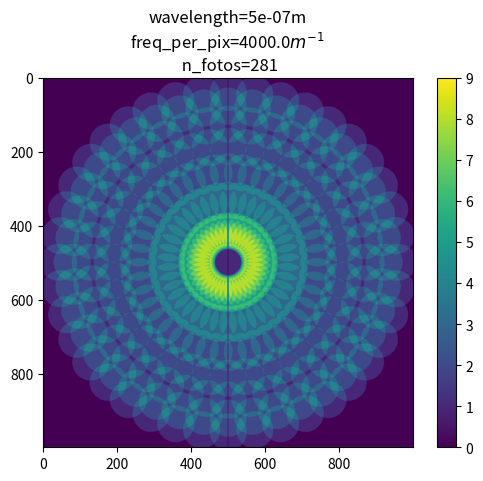

Write the Python code that produced this figure.
import numpy as np
import matplotlib.pyplot as plt

def calculate_position_sph(z0, R, tita_max, fi0, n_leds, m, n): # units in mm
    fim = m * fi0
    titan = np.pi - tita_max* n/n_leds
    x = R * np.cos(m*fi0) * np.sin(titan)
    y = R * np.sin(m*fi0) * np.sin(titan)
    z = -z0 + R*np.cos(titan)
    return np.array([x, y, z])


def calculate_k_vector_general(led_position, wavelength, offset=np.array([0,0,0])):
    x, y, z = led_position - offset
    #k_0 = 2*np.pi/wavelength
    k_0 = 1/wavelength
    module = np.linalg.norm(np.array([x,y,z]))
    kx = -x/module
    ky = -y/module
    kz = -z/module
    k_vector = np.array([kx,ky,kz])*k_0
    return k_vector


def calculate_k_vectors_sph(z0, R, tita_max, fi0, n_leds, n_steps, wavelength, offset=np.array([0,0,0])):
    k_vectors = []
    max_steps = int(2*np.pi/fi0)

    pos_0 = calculate_position_sph(z0, R, tita_max, fi0, n_leds, 0, 0)
    k_vectors.append(calculate_k_vector_general(pos_0, wavelength, offset))

    for m in range(0, max_steps, n_steps):
        for n in range(1, n_leds + 1):
            led_pos = calculate_position_sph(z0, R, tita_max, fi0, n_leds, m, n)
            k_vectors.append(calculate_k_vector_general(led_pos, wavelength, offset))
    return np.array(k_vectors)

def calculate_position_matrix(z0, dx, dy, i, j, led_0_0_offset=(0,0)):
    x, y = j*dx + led_0_0_offset[0], i*dy + led_0_0_offset[1]
    z = -z0
    return (x, y, z)

def calculate_k_vectors_matrix(z0, dx, dy, wavelength, x_range=range(-2, 3, 1), y_range=range(-2, 3, 1) ,led_0_0_offset=(0,0), offset=np.array([0,0,0])):
    k_vectors = []
    for i in x_range:
        for j in y_range:
            led_pos = calculate_position_matrix(z0, dx, dy, i, j, led_0_0_offset=led_0_0_offset)
            k_vector = calculate_k_vector_general(led_pos, wavelength, offset)
            k_vectors.append(k_vector)
    return k_vectors

def graph_support(k_vectors, NA):
    fig, ax = plt.subplots(1)
    radio = NA * np.linalg.norm(k_vectors[0])
    for k_vector in k_vectors:
        kx, ky, kz = k_vector
        ax.scatter(kx, ky, s=0.5, color="black")
        circle = plt.Circle((kx, ky), radio, alpha=0.2, linewidth=0.2)
        ax.set_aspect(1)
        ax.add_artist(circle)
    ax.set_title("wavelength="+str(wavelength))
    k_vectors = np.array(k_vectors)
    ax.set_xlim([min(k_vectors[:, 0]) - radio, max(k_vectors[:,0]) + radio])
    ax.set_ylim([min(k_vectors[:, 1]) - radio, max(k_vectors[:,1]) + radio])

def create_circular_mask(h, w, center=None, radius=None):

    if center is None: # use the middle of the image
        center = (int(w/2), int(h/2))
    if radius is None: # use the smallest distance between the center and image walls
        radius = min(center[0], center[1], w-center[0], h-center[1])

    Y, X = np.ogrid[-h//2:h//2, -w//2:w//2]
    dist_from_center = np.sqrt((X - center[0])**2 + (Y-center[1] )**2)

    mask = dist_from_center <= radius
    return mask

def overlap(k_vectors, NA, freq_per_pix=1.6e4, shape=(1000,1000)):
    fig, ax = plt.subplots(1)
    k_vectors = np.array(k_vectors)/freq_per_pix
    radius = NA * np.linalg.norm(k_vectors[0])
    img = np.zeros(shape=shape)
    shapex, shapey = shape
    for k_vector in k_vectors:
        kx, ky, kz = k_vector
        msk = create_circular_mask(shapex, shapey, center=(kx, ky), radius=radius)
        img[msk] = img[msk] + 1
    img[:, 499:501] = 0
    pos = ax.imshow(img)
    fig.colorbar(pos, ax=ax)
    ax.set_title("wavelength="+str(wavelength)+"m\nfreq_per_pix="+str(freq_per_pix)+"$m^{-1}$"+"\n n_fotos="+str(len(k_vectors)))
    return img

#def graph_led_positions(calculate_pos_func, fig, **kwargs):
#    print(vector_length, z0, R, tita_max, fi0, n_leds, n_steps)
#    ax = fig.add_subplot(projection='3d')
#    positions = calculate_pos_func(**kwargs)
#    k_0 = np.linalg.norm(calculate_k_vector_general(positions[0], wavelength))
#    for position in positions:
#        x, y, z = position
#        ax.scatter(x,y,z)
#        kx, ky, kz = vector_length * calculate_k_vector_general(position, wavelength)/k_0
#        ax.quiver(x,y,z,kx,ky,kz)
#    plt.show()


def graph_led_positions_sph(k_vectors, z0, R, tita_max, fi0, n_leds, n_steps, ax, vector_length = 20):
    max_steps = int(2*np.pi/fi0)
    i = 0
    k0 = np.linalg.norm(k_vectors[0])
    for m in range(0, max_steps, n_steps):
        for n in range(1, n_leds + 1):
            x, y, z = calculate_position_sph(z0, R, tita_max, fi0, n_leds, m, n)
            ax.scatter(x, y, z, color="tab:brown")
            kx, ky, kz = vector_length* k_vectors[i+1]/k0
            #ax.quiver(x,y,z,kx,ky,kz, linewidth=1,color="tab:olive")
            i = i+1


def graph_led_positions_matrix(k_vectors, z0, dx, dy, ax, range_x=range(-2, 3, 1), range_y=range(-2, 3,1), vector_length=20):
    k_0 = np.linalg.norm(k_vectors[0])
    ii = 0
    for i in range_x:
        for j in range_y:
            x, y, z = calculate_position_matrix(z0, dx, dy, i, j, led_0_0_offset=(0,0))
            ax.scatter(x,y,z, color="tab:orange")
            kx, ky, kz = vector_length * k_vectors[ii]/k_0
            #ax.quiver(x, y, z, kx, ky, kz, linewidth=1,color="tab:blue")
            ii = ii + 1


        
z0 = -10
R = 80
tita_max = np.pi/3
fi0 = 2*np.pi/40
n_leds = 7
wavelength = 500e-9
NA = 0.1
n_steps = 1
offset = np.array([-14,0,0])

z0_matrix = 100
dx = 6
dy = 6
range_x = range(-10, 11, 1)
range_y = range(-10, 11, 1)

vector_length=10
freq_per_pix=4e3

k_vectors_sph = calculate_k_vectors_sph(z0, R, tita_max, fi0, n_leds, n_steps, wavelength)
#k_vectors_sph_offset = calculate_k_vectors_sph(z0, R, tita_max, fi0, n_leds, n_steps, wavelength, offset)
#k_vectors_matrix = calculate_k_vectors_matrix(z0_matrix, dx, dy, wavelength, x_range=range_x, y_range=range_y) 
#k_vectors_matrix_offset = calculate_k_vectors_matrix(z0_matrix, dx, dy, wavelength, x_range=range_x, y_range=range_y, offset=offset) 

#fig = plt.figure()
#ax = fig.add_subplot(projection='3d')
#ax.set_xlim([-100, 100])
#ax.set_ylim([-100, 100])
#ax.set_zlim([-250, -50])
#ax.scatter(0,0,0, color="k", s=30)
#
#graph_led_positions_sph(k_vectors_sph, z0, R, tita_max, fi0, n_leds, n_steps, ax)
#
#ax.set_xlim([-100, 100])
#ax.set_ylim([-100, 100])
#ax.set_zlim([-250, -50])
#
#
#graph_led_positions_matrix(k_vectors_matrix, z0_matrix, dx, dy, ax, range_x = range_x, range_y=range_y)
#
#plt.savefig("representacion_3d.png")
#plt.show()

#
#graph_support(k_vectors_sph, NA)
#graph_support(k_vectors_matrix, NA)
#plt.show()

#erres = np.arange()
n_samples = 1000
ol_sph = overlap(k_vectors_sph, NA, freq_per_pix=freq_per_pix, shape=(1000,1000))
#plt.savefig("ol_sph.png")
#ol_sph_offset = overlap(k_vectors_sph_offset, NA, freq_per_pix=freq_per_pix, shape=(1000,1000))
#plt.savefig("ol_sph_offset.png")
#ol_mat = overlap(k_vectors_matrix, NA, freq_per_pix=freq_per_pix, shape=(1000,1000))
##plt.savefig("ol_mat.png")
#ol_mat_offset = overlap(k_vectors_matrix_offset, NA, freq_per_pix=freq_per_pix, shape=(1000,1000))
#plt.savefig("ol_mat_parche.png")

plt.show()


#n_pix = n_samples**2
#n_nonzero_sph = np.count_nonzero(ol_sph > 0)
#n_nonzero_mat = np.count_nonzero(ol_mat > 0)
#nums_ol = np.arange(1, 21, 1)
#ols_sph = []
#ols_mat = []
#for num_ol in nums_ol:
#    ols_sph.append(np.count_nonzero(ol_sph >= num_ol)/n_pix)
#    ols_mat.append(np.count_nonzero(ol_mat >= num_ol)/n_pix)
#
#bin_bound = np.arange(1, 21, 1)
#
#plt.plot(nums_ol, ols_sph, 'o', label="Esférica")
#plt.plot(nums_ol, ols_mat, 'o', label="Matriz")
#plt.legend()
#plt.xticks(bin_bound)
#plt.xlabel("n_circulos", fontsize=15)
#plt.ylabel("Proporcion de pixeles", fontsize=15)
#plt.title("proporcion de pixeles cubiertos por al menos n_circulos", fontsize=15)
##plt.savefig("proporcion_pix_cubiertos_n_circulos.png")
#plt.show()
#
#ol_sph = ol_sph.flatten()
#ol_mat = ol_mat.flatten()
#
#plt.hist(ol_sph, bins=bin_bound ,alpha=0.5, density=True, label="Esférica")
#plt.hist(ol_mat, bins=bin_bound,alpha=0.5, density=True,label="Matriz")
#plt.xticks(bin_bound)
#plt.ylabel("Frecuencia", fontsize=15)
#plt.xlabel("Número de círculos tocando el pixel", fontsize=15)
#plt.title("histograma de overlaps por pixel", fontsize=15)
##plt.savefig("histograma_ol_por_pix.png")
#plt.show()
#
##kxy = np.linspace(-freq_per_pix * n_samples/2, freq_per_pix * n_samples/2, n_samples)
##KX, KY = np.meshgrid(kxy, kxy)
##
##modk = np.sqrt(KX**2 + KY**2)
##modk = modk.flatten()
#
#
#
#
